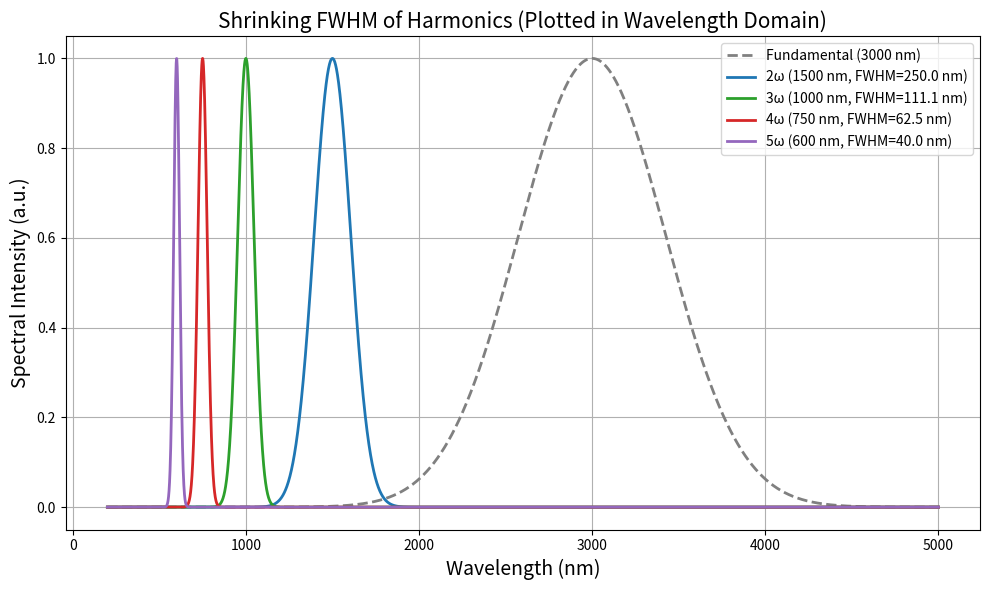

Write the Python code that produced this figure.
# -*- coding: utf-8 -*-
"""
Created on Wed May 14 15:14:18 2025

@author: shmitra
"""

import numpy as np
import matplotlib.pyplot as plt

# --- Fundamental parameters ---
lambda0 = 3000  # nm
fwhm0 = 1000    # nm

# --- Define wavelength axis ---
wl = np.linspace(200, 5000, 5000)

def gaussian(wl, center, fwhm):
    sigma = fwhm / (2 * np.sqrt(2 * np.log(2)))
    return np.exp(-((wl - center) ** 2) / (2 * sigma ** 2))

# --- Plot fundamental ---
I0 = gaussian(wl, lambda0, fwhm0)

plt.figure(figsize=(10, 6))
plt.plot(wl, I0, '--', color='gray', label='Fundamental (3000 nm)', linewidth=2)

# --- Plot harmonics ---
colors = ['#1f77b4', '#2ca02c', '#d62728', '#9467bd']
for i, n in enumerate([2, 3, 4, 5]):
    center = lambda0 / n
    fwhm_n = fwhm0 / (n ** 2)
    I_n = gaussian(wl, center, fwhm_n)
    plt.plot(wl, I_n, label=f"{n}ω ({center:.0f} nm, FWHM={fwhm_n:.1f} nm)", color=colors[i], linewidth=2)

plt.xlabel("Wavelength (nm)", fontsize=14)
plt.ylabel("Spectral Intensity (a.u.)", fontsize=14)
plt.title("Shrinking FWHM of Harmonics (Plotted in Wavelength Domain)", fontsize=15)
plt.legend()
plt.grid(True)
plt.tight_layout()
plt.show()

